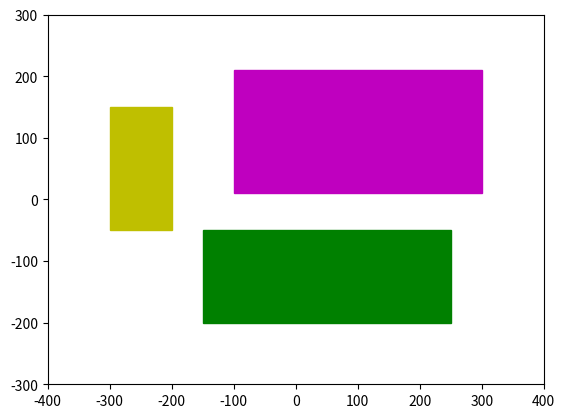

The matplotlib source for this figure:
# ch27_12.py
import matplotlib.pyplot as plt
import matplotlib.patches as patch
  
fig = plt.figure()
ax = fig.add_subplot(111)
  
rect1 = patch.Rectangle((-150, -200),   # 矩形 xy
                        400, 150,       # width, height
                        color ='g')     # 矩形是綠色 
rect2 = patch.Rectangle((-100, 10),     # 矩形 xy
                        400, 200,       # width, height
                        color ='m')     # 矩形是品紅色
rect3 = patch.Rectangle((-300, -50),    # 矩形 xy
                        100, 200,       # width, height
                        color ='y')     # 矩形是淺黃色
ax.add_patch(rect1)                     # 將 rect1 加入軸物件
ax.add_patch(rect2)                     # 將 rect2 加入軸物件
ax.add_patch(rect3)                     # 將 rect3 加入軸物件
plt.xlim([-400, 400])
plt.ylim([-300, 300]) 
plt.show()





